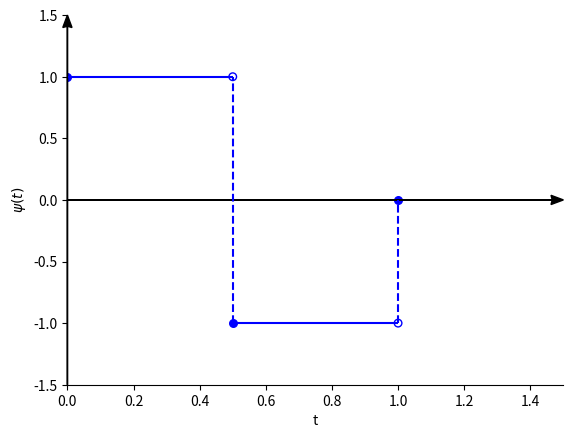

Python code for this plot: (Note: this script raises an exception after producing the figure.)
import matplotlib.pyplot as plt
fig, ax = plt.subplots()
def arrowed_spines(fig, ax):

    xmin, xmax = ax.get_xlim()
    ymin, ymax = ax.get_ylim()

    # removing the default axis on all sides:
    for side in ['right','top']:
        ax.spines[side].set_visible(False)

    # removing the axis ticks
    #plt.xticks([]) # labels
    #plt.yticks([])
    #ax.xaxis.set_ticks_position('none') # tick markers
    #ax.yaxis.set_ticks_position('none')

    # get width and height of axes object to compute
    # matching arrowhead length and width
    dps = fig.dpi_scale_trans.inverted()
    bbox = ax.get_window_extent().transformed(dps)
    width, height = bbox.width, bbox.height

    # manual arrowhead width and length
    hw = 1./40.*(ymax-ymin)
    hl = 1./40.*(xmax-xmin)
    lw = 1. # axis line width
    ohg = 0.1 # arrow overhang

    # compute matching arrowhead length and width
    yhw = hw/(ymax-ymin)*(xmax-xmin)* height/width
    yhl = hl/(xmax-xmin)*(ymax-ymin)* width/height

    # draw x and y axis
    ax.arrow(xmin, 0, xmax-xmin, 0., fc='k', ec='k', lw = lw,
             head_width=hw, head_length=hl, overhang = ohg,
             length_includes_head= True, clip_on = False)

    ax.arrow(0, ymin, 0., ymax-ymin, fc='k', ec='k', lw = lw,
             head_width=yhw, head_length=yhl, overhang = ohg,
             length_includes_head= True, clip_on = False)


#ax.plot(x, y)
#ax.axhline(y=0.5, xmin=0.0, xmax=1.0, color='r')
def haar_phi(size,save=True):
    ax.hlines(y=1, xmin=0.0, xmax=1.0, color='b')
    ax.vlines(x=1, ymin=0.0, ymax=1.0, color='b',linestyles='dashed')
    #plt.axhline(y=1, xmin=0., xmax=0.9, linewidth=2)
    # RIGHT VERTICAL
    x=[1]; y = [1]
    #plt.axvline(x=0.402, ymin=0.4, ymax = 0.615, linewidth=2)
    plt.scatter(x, y, s=size, facecolors='none', edgecolors='b')
    plt.scatter([0], [1], s=size, edgecolors='b')
    plt.scatter([1], [0], s=size, edgecolors='b')
    plt.xlim([0,1.5])
    plt.ylim([0,1.5])
    plt.xlabel("t")
    #plt.title("The Haar scaling function " + r"$\phi$")
    plt.ylabel(r"$\phi(t)$")
    arrowed_spines(fig, ax)
    if save:
        plt.savefig("/Users/yapiachou/UiBergen/UiB-master/fig/haar-phi.png")
    else:
        plt.show()
    #plt.close()


def haar_psi(size,save=True):
    ax.hlines(y=1, xmin=0.0, xmax=0.5, color='b')
    ax.hlines(y=-1, xmin=0.5, xmax=1, color='b')
    ax.vlines(x=0.5, ymin=-1, ymax=1, color='b',linestyles='dashed')
    ax.vlines(x=1, ymin=-1, ymax=0, color='b',linestyles='dashed')

    plt.scatter([0.5], [1], s=size, facecolors='none', edgecolors='b')
    plt.scatter([1], [-1], s=size, facecolors='none', edgecolors='b')
    plt.scatter([0], [1], s=size, edgecolors='b',color="blue")

    plt.scatter([0.5],[-1], s=size, edgecolors='b',color="blue")
    plt.scatter([1],[0], s=size, edgecolors='b',color="blue")
    plt.xlim([0,1.5])
    plt.ylim([-1.5,1.5])
    plt.xlabel("t")
    #plt.title("The Haar wavelet function " + r"$\psi$")
    plt.ylabel(r"$\psi(t)$")
    #ax = plt.gca()
    #for side in ['right','top']:
        #ax.spines[side].set_visible(False)
    arrowed_spines(fig, ax)
    #ax.annotate("", xy=(0.5, 0.5), xytext=(0, 0),arrowprops=dict(arrowstyle="->"))
    if save:
        plt.savefig("/Users/yapiachou/UiBergen/UiB-master/fig/haar-psi.png")
    else:
        plt.show()
    #plt.close()


size = 30
#haar_phi(size,save=True)
haar_psi(size,save=True)
